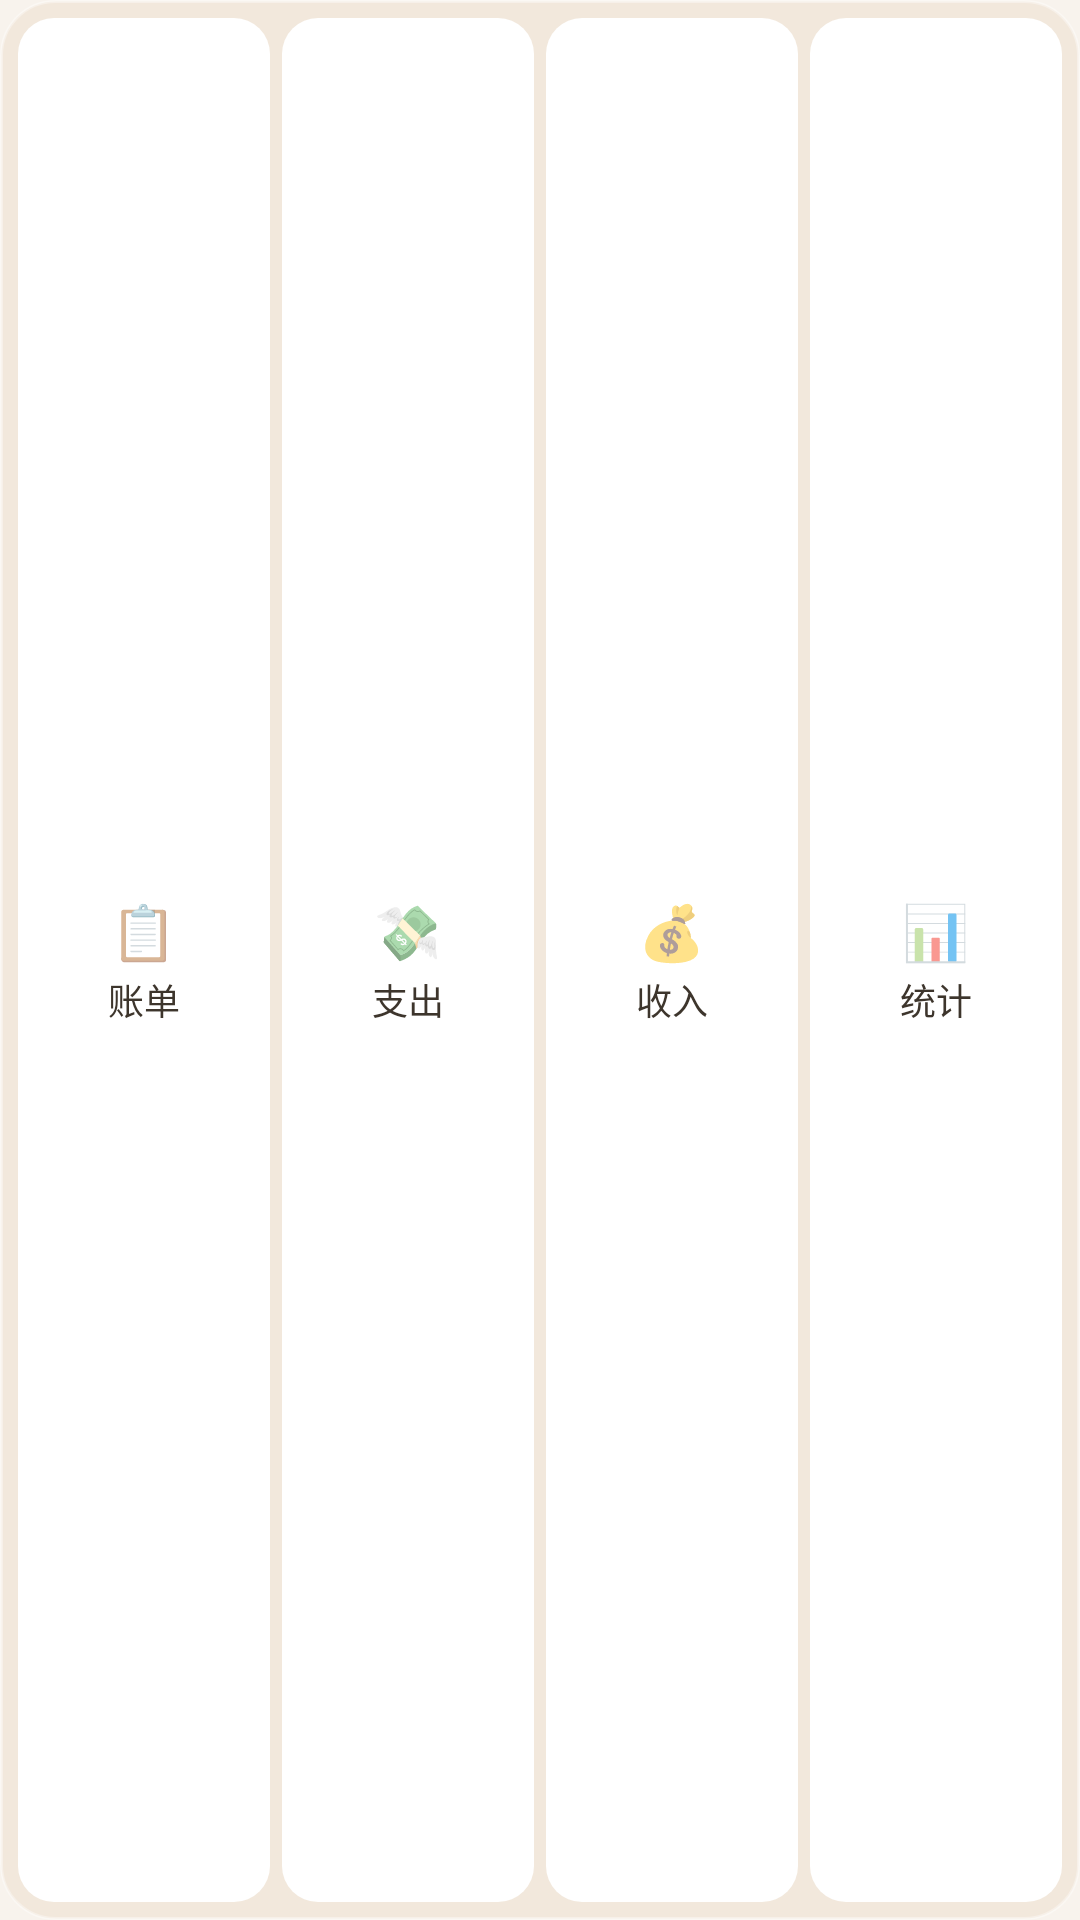

This screen was rendered from an Android layout file. Write that file and the resources it references.
<!-- AndroidManifest.xml: application theme Theme.SimpleLedger -->
<!-- res/layout/widget_quick.xml -->
<?xml version="1.0" encoding="utf-8"?>
<LinearLayout xmlns:android="http://schemas.android.com/apk/res/android"
    android:layout_width="match_parent"
    android:layout_height="match_parent"
    android:orientation="horizontal"
    android:background="@drawable/bg_widget_root"
    android:padding="6dp">

    
    <LinearLayout
        android:id="@+id/btnWidgetRecords"
        android:layout_width="0dp"
        android:layout_height="match_parent"
        android:layout_weight="1"
        android:orientation="vertical"
        android:gravity="center"
        android:background="@drawable/bg_widget_btn"
        android:clickable="true"
        android:focusable="true">

        <TextView
            android:layout_width="wrap_content"
            android:layout_height="wrap_content"
            android:text="📋"
            android:textSize="18sp" />

        <TextView
            android:layout_width="wrap_content"
            android:layout_height="wrap_content"
            android:text="账单"
            android:textColor="#3D352C"
            android:textSize="12sp"
            android:layout_marginTop="2dp" />
    </LinearLayout>

    
    <LinearLayout
        android:id="@+id/btnWidgetExpense"
        android:layout_width="0dp"
        android:layout_height="match_parent"
        android:layout_weight="1"
        android:orientation="vertical"
        android:gravity="center"
        android:background="@drawable/bg_widget_btn"
        android:layout_marginStart="4dp"
        android:clickable="true"
        android:focusable="true">

        <TextView
            android:layout_width="wrap_content"
            android:layout_height="wrap_content"
            android:text="💸"
            android:textSize="18sp" />

        <TextView
            android:layout_width="wrap_content"
            android:layout_height="wrap_content"
            android:text="支出"
            android:textColor="#3D352C"
            android:textSize="12sp"
            android:layout_marginTop="2dp" />
    </LinearLayout>

    
    <LinearLayout
        android:id="@+id/btnWidgetIncome"
        android:layout_width="0dp"
        android:layout_height="match_parent"
        android:layout_weight="1"
        android:orientation="vertical"
        android:gravity="center"
        android:background="@drawable/bg_widget_btn"
        android:layout_marginStart="4dp"
        android:clickable="true"
        android:focusable="true">

        <TextView
            android:layout_width="wrap_content"
            android:layout_height="wrap_content"
            android:text="💰"
            android:textSize="18sp" />

        <TextView
            android:layout_width="wrap_content"
            android:layout_height="wrap_content"
            android:text="收入"
            android:textColor="#3D352C"
            android:textSize="12sp"
            android:layout_marginTop="2dp" />
    </LinearLayout>

    
    <LinearLayout
        android:id="@+id/btnWidgetStats"
        android:layout_width="0dp"
        android:layout_height="match_parent"
        android:layout_weight="1"
        android:orientation="vertical"
        android:gravity="center"
        android:background="@drawable/bg_widget_btn"
        android:layout_marginStart="4dp"
        android:clickable="true"
        android:focusable="true">

        <TextView
            android:layout_width="wrap_content"
            android:layout_height="wrap_content"
            android:text="📊"
            android:textSize="18sp" />

        <TextView
            android:layout_width="wrap_content"
            android:layout_height="wrap_content"
            android:text="统计"
            android:textColor="#3D352C"
            android:textSize="12sp"
            android:layout_marginTop="2dp" />
    </LinearLayout>

</LinearLayout>
<!-- resources referenced by this layout -->
<resources>
  <!-- drawable bg_widget_btn (drawable) -->
  <?xml version="1.0" encoding="utf-8"?>
  <shape xmlns:android="http://schemas.android.com/apk/res/android"
      android:shape="rectangle">
      <solid android:color="#FFFFFF" />
      <corners android:radius="12dp" />
  </shape>
  <!-- drawable bg_widget_root (drawable) -->
  <?xml version="1.0" encoding="utf-8"?>
  <shape xmlns:android="http://schemas.android.com/apk/res/android"
      android:shape="rectangle">
      <solid android:color="#F2E8DC" />
      <corners android:radius="18dp" />
      <stroke android:width="1dp" android:color="#59FFFFFF" />
  </shape>
  <style name="Theme.SimpleLedger" parent="Theme.MaterialComponents.Light.NoActionBar">
          <item name="colorPrimary">@color/colorPrimary</item>
          <item name="colorPrimaryDark">@color/colorPrimaryDark</item>
          <item name="colorAccent">@color/colorAccent</item>
          
          <item name="android:statusBarColor">@android:color/transparent</item>
          <item name="android:windowLightStatusBar">true</item>
          <item name="android:navigationBarColor">@android:color/transparent</item>
          <item name="android:windowTranslucentStatus">false</item>
          <item name="android:windowDrawsSystemBarBackgrounds">true</item>
          <item name="android:windowBackground">@color/background</item>
          
          <item name="android:windowLayoutInDisplayCutoutMode" tools:targetApi="o_mr1">shortEdges</item>
      </style>
  <color name="colorPrimary">#C9B8A0</color>
  <color name="colorPrimaryDark">#B5A48A</color>
  <color name="colorAccent">#C9B8A0</color>
  <color name="background">#F8F3ED</color>
</resources>
